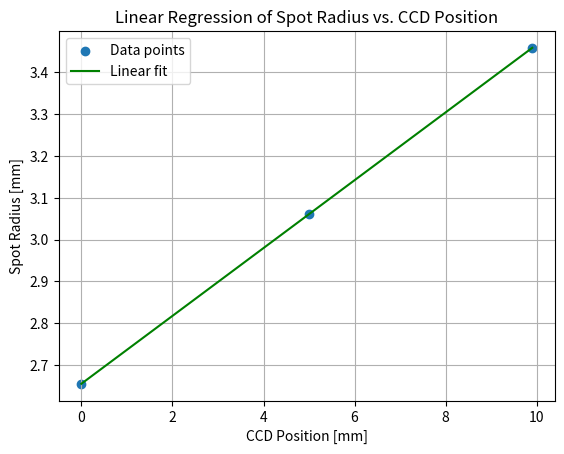

Write the Python code that produced this figure.
import numpy as np
from scipy.stats import linregress
import matplotlib.pyplot as plt
import json




def calculate_f_number(radii, pos_values, plot_regression=False, save_plot:bool=True, save_path:str=None):
    """
    Calculate the F-number (f/#) from the spot radii and CCD positions.

    Parameters:
        data (list of tuples): List of (CCD position, spot radius) pairs [(position, radius)].
        plot_regression (bool): If True, plot the linear regression of the data.

    Returns:
        float: The calculated F-number with error.
    """

    #Todo: weird number stuff when getting data from main directly

    spot_radii = radii*3.76e-3
    ccd_positions = pos_values

    # Perform linear regression
    slope, intercept, r_value, p_value, std_err = linregress(ccd_positions, spot_radii)

    # Calculate the F-number using the formula: f/# = 1 / (2 * tan(theta_o))
    f_number = 1 / (2 * slope)
    f_number_err = abs(-1/(2*slope**2)*std_err)

    # Plot regression if requested
    if plot_regression or save_plot:
        plt.scatter(ccd_positions, spot_radii, label="Data points")
        plt.plot(ccd_positions, slope * ccd_positions + intercept, color="green", label="Linear fit")
        plt.xlabel("CCD Position [mm]")
        plt.ylabel("Spot Radius [mm]")
        plt.title("Linear Regression of Spot Radius vs. CCD Position")
        plt.legend()
        plt.grid(True)

        if save_plot:
            if save_path is None:
                raise ValueError("'save_path' must be provided")
            plt.savefig(save_path)

        if plot_regression:
            plt.show()
    with open("f_number.json","w") as f:
        json.dump({"f_number":f_number,"f_number_err":f_number_err}, f)

    return f_number,f_number_err


if __name__ == "__main__":
    # Example usage
    radii = np.array([706,814,920])
    pos_values = np.array([0,5,9.9])


    f_number,f_number_err = calculate_f_number(radii,pos_values, plot_regression=True, save_path="test.png")
    print(f"Calculated F-number (f/#): {f_number:.2f} ± {f_number_err:.2f}")
